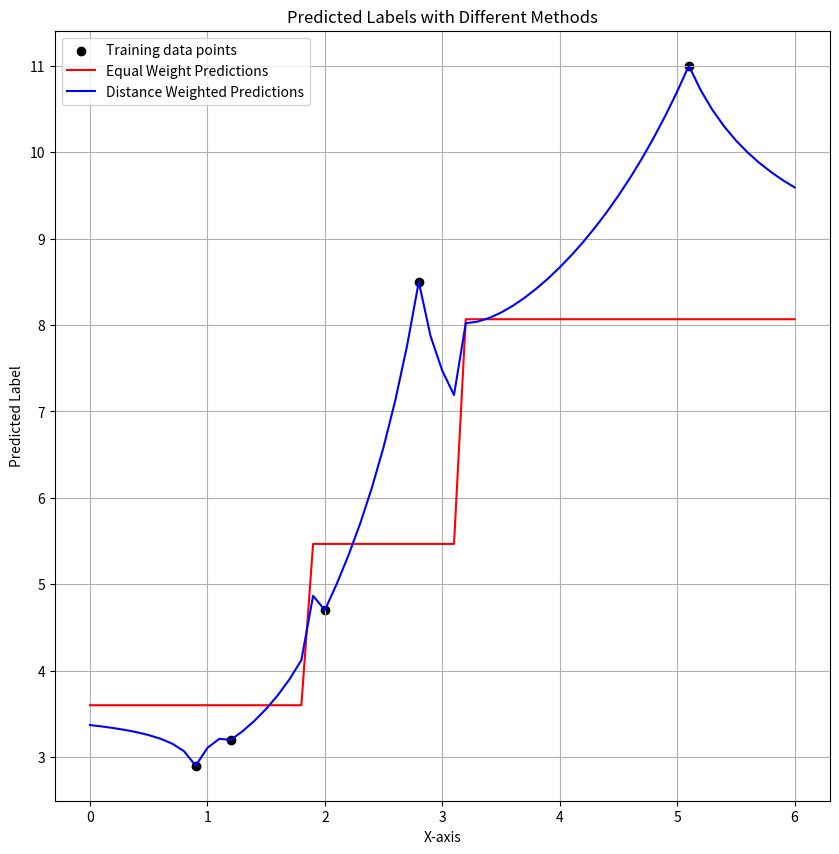

Python code for this plot:
import matplotlib.pyplot as plt

#(instance and label)
point1 = (1.2, 3.2)
point2 = (2.8, 8.5)
point3 = (2, 4.7)
point4 = (0.9, 2.9)
point5 = (5.1, 11)

def euclidian_distance(instance1, instance2):
    return sum((x - y)**2 for x, y in zip(instance1, instance2)) ** 0.5


# KNN regression code
def knn_regression_predict(instance, training_data, labels, k=3):
    distances = []
    for data, label in zip(training_data, labels):
        dist = euclidian_distance(instance, data)
        distances.append((dist, label))

    distances.sort(key=lambda x: x[0]) #Sorts the distances in ascending order based on the first element
    neighbors = distances[:k] #This gives us the first k elements of the tuples of distances and the labels

    labels = [label for (_, label) in neighbors] #This gives us just the labels without the distances

    return sum(labels) / k

training_data = [point1, point2, point3, point4, point5] #((x,y),(x,y),(x,y))
#I want to add all the first elements of each points in a list called instances
labels = [point[1] for point in training_data]

print("The predicted label for (1.5) :" , knn_regression_predict((1.5,), training_data, labels))
print("The predicted label for (4.5) :" , knn_regression_predict((4.5,), training_data, labels))

def weighted_knn_regression_predict(instance, training_data, labels, k=3):
    distances = []
    for data, label in zip(training_data, labels):
        dist = euclidian_distance(instance, data)
        distances.append((dist, label))

    distances.sort(key=lambda x: x[0]) #Sorts the distances in ascending order based on the first element
    neighbors = distances[:k]

    #Initialize the weights I want to use
    weighted_sum = 0
    total_weight = 0

    for distance, label in neighbors:
        #The weights are the inverse of the distance
        weight = 1 / (distance + 0.0001)
        weighted_sum += weight * label
        total_weight += weight

    return weighted_sum / total_weight

print("The weighted predicted label for (1.5) :" , weighted_knn_regression_predict((1.5,), training_data, labels))
print("The weighted predicted label for (4.5) :" , weighted_knn_regression_predict((4.5,), training_data, labels))

#Adding a graphical overview
x_ticks = [i * 0.1 for i in range(61)]

equal_weight_predictions = [knn_regression_predict((x,), training_data, labels) for x in x_ticks]
distance_weight_predictions = [weighted_knn_regression_predict((x,), training_data, labels) for x in x_ticks]

#Plotting 
plt.figure(figsize=(10, 10))
x_values, y_values = zip(*training_data)
plt.scatter(x_values, y_values, color="black", label="Training data points")

# Plot predicted labels for equal weight method
plt.plot(x_ticks, equal_weight_predictions, label='Equal Weight Predictions', color='red')

# Plot predicted labels for distance-weighted method
plt.plot(x_ticks, distance_weight_predictions, label='Distance Weighted Predictions', color='blue')

# Set labels and title
plt.xlabel('X-axis')
plt.ylabel('Predicted Label')
plt.title('Predicted Labels with Different Methods')
plt.legend()

# Show plot
plt.grid(True)
plt.show()